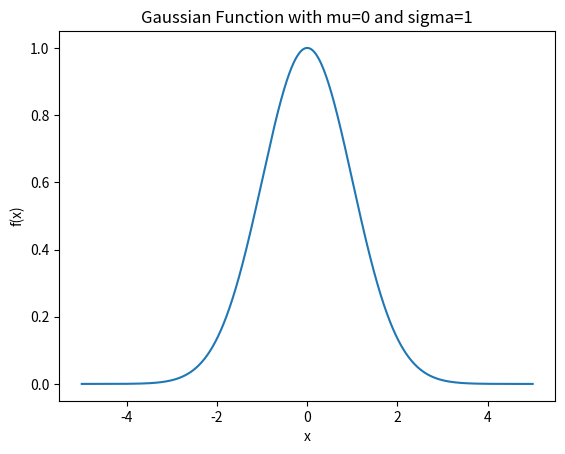

This chart was generated by the following Python code:
import numpy as np
import matplotlib.pyplot as plt

# Define the function
def gaussian(x, mu, sigma):
    return np.exp(-np.power(x - mu, 2) / (2 * np.power(sigma, 2)))

# Generate the x values
x = np.linspace(-5, 5, 1000)

# Compute the y values for the Gaussian function
y = gaussian(x, 0, 1)

# Plot the Gaussian function
plt.plot(x, y)
plt.title('Gaussian Function with mu=0 and sigma=1')
plt.xlabel('x')
plt.ylabel('f(x)')
plt.show()
